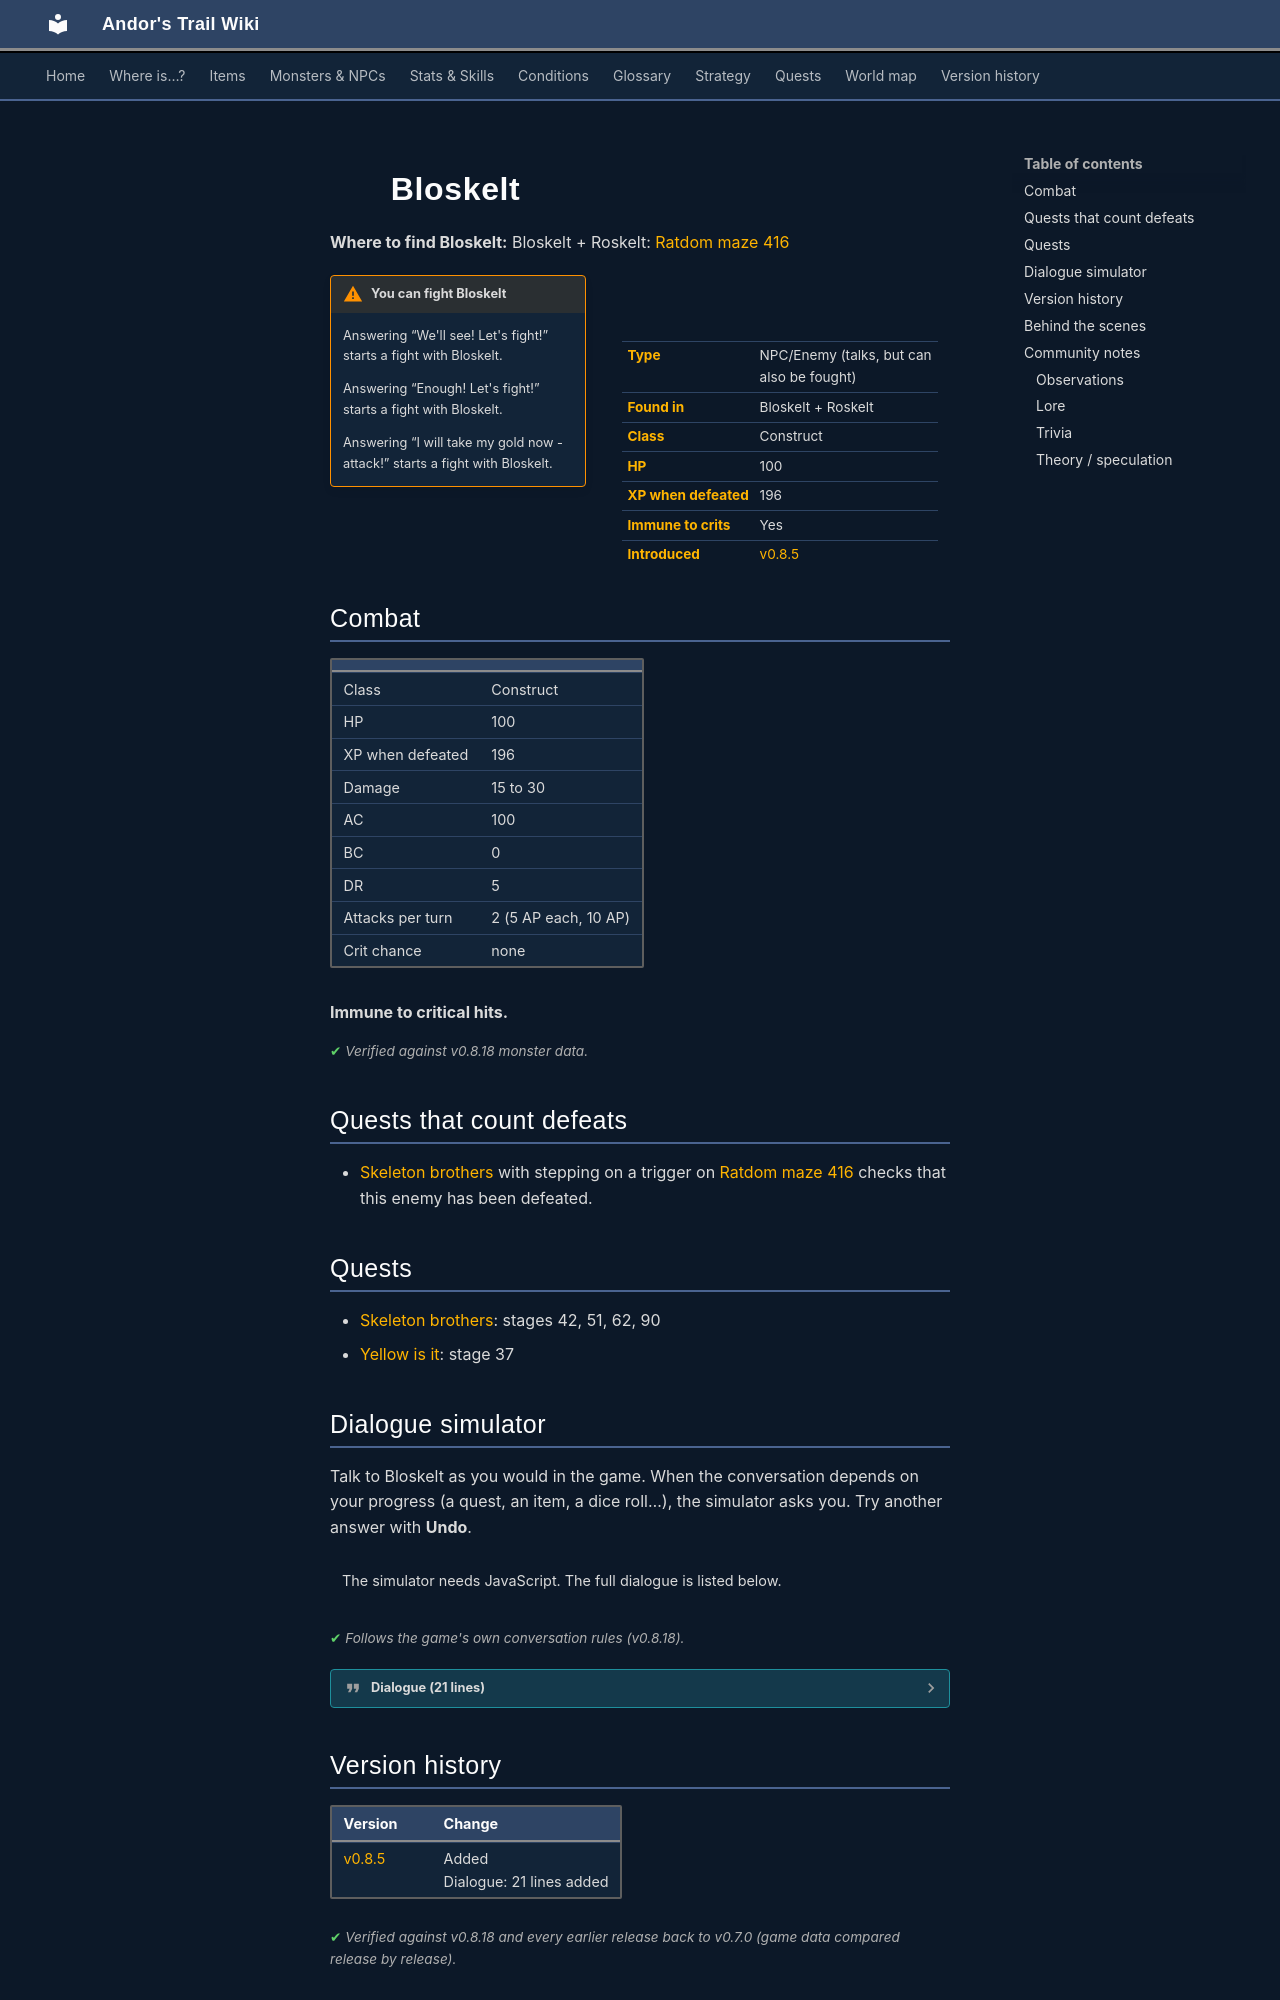

repository: asdfghjkl628/Andor-s-Trail-Wikiiii · page: monsters/ratdom_skeleton_boss2/index.html · generator: mkdocs

---
description: "Bloskelt is an NPC you can also fight in Andor's Trail, found in Bloskelt + Roskelt."
---

# ![](../assets/icons/monsters/monsters_tometik8_44.png){ .sprite } Bloskelt

**Where to find Bloskelt:** Bloskelt + Roskelt: [Ratdom maze 416](../maps/ratdom_maze_416.md#pin-npc-ratdom_skeleton_boss2)

<div class="infobox" markdown>

<p class="ib-img"><img class="sprite" src="../../assets/icons/monsters/monsters_tometik8_44.png" alt=""></p>

| | |
|---|---|
| **Type** | NPC/Enemy (talks, but can also be fought) |
| **Found in** | Bloskelt + Roskelt |
| **Class** | Construct |
| **HP** | 100 |
| **XP when defeated** | 196 |
| **Immune to crits** | Yes |
| **Introduced** | [v0.8.5](../versions/0.8.5.md) |

</div>

!!! warning "You can fight Bloskelt"
    Answering “We'll see! Let's fight!” starts a fight with Bloskelt.

    Answering “Enough! Let's fight!” starts a fight with Bloskelt.

    Answering “I will take my gold now - attack!” starts a fight with Bloskelt.

## Combat

| | |
|---|---|
| Class | Construct |
| HP | 100 |
| XP when defeated | 196 |
| Damage | 15 to 30 |
| AC | 100 |
| BC | 0 |
| DR | 5 |
| Attacks per turn | 2 (5 AP each, 10 AP) |
| Crit chance | none |

**Immune to critical hits.**


<p class="verified">Verified against v0.8.18 monster data.</p>

## Quests that count defeats

- [Skeleton brothers](../quests/ratdom_skeleton.md#stage-71) with stepping on a trigger on [Ratdom maze 416](../maps/ratdom_maze_416.md) checks that this enemy has been defeated.

## Quests

- [Skeleton brothers](../quests/ratdom_skeleton.md): stages 42, 51, 62, 90
- [Yellow is it](../quests/ratdom_quest.md): stage 37
